Run: headless pygame with SDL's dummy video driver; simulated clock (each Clock.tick advances the game by its frame time, no real sleeping); random seed 0; keys injected as events and as key.get_pressed() state; no mouse input; restart key SPACE tapped at the start of phases 3 and 4.
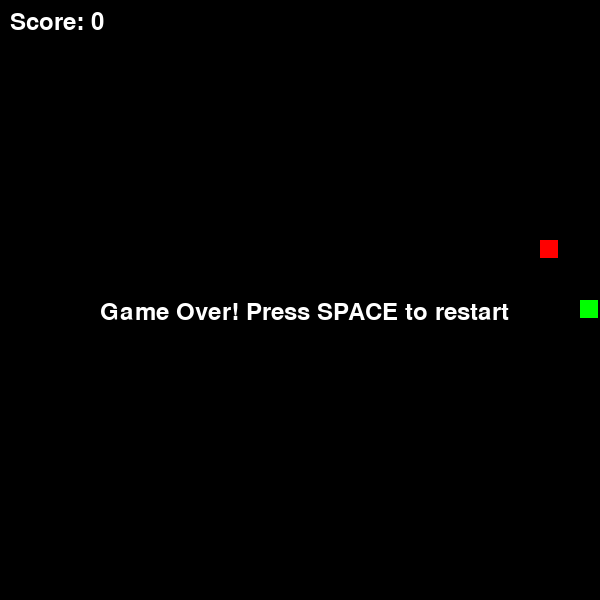
Frame 1 of 4 · flips 1–60 · no input
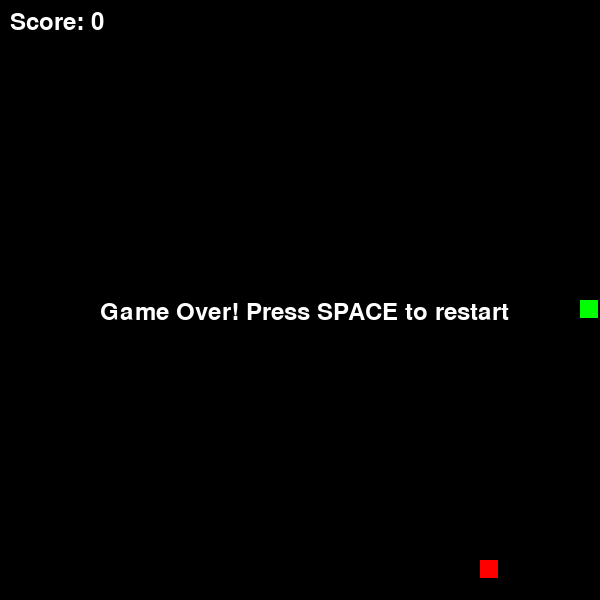
Frame 2 of 4 · flips 61–180 · tapped SPACE, RETURN · held RIGHT (→), D
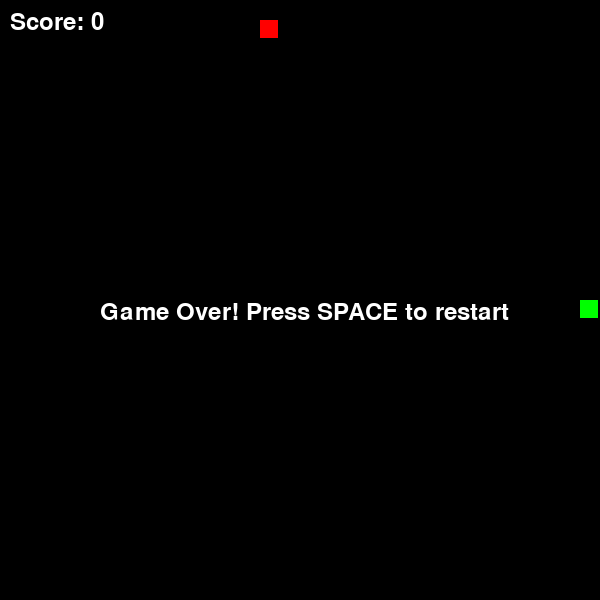
Frame 3 of 4 · flips 181–300 · tapped SPACE · held DOWN (↓), S
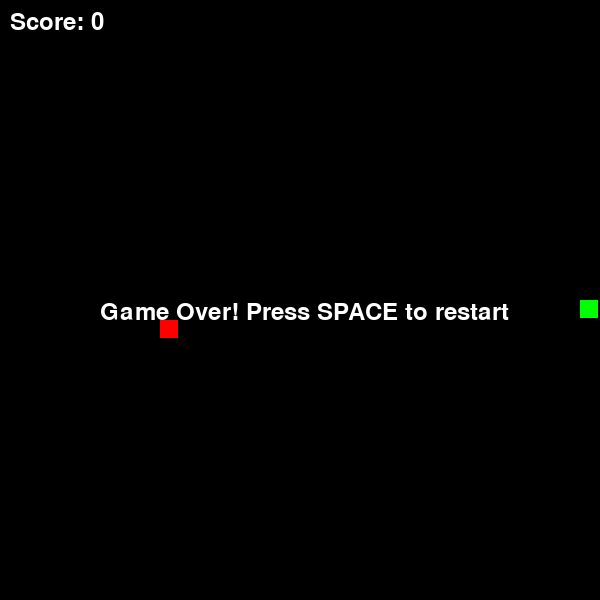
Frame 4 of 4 · flips 301–420 · tapped SPACE · held LEFT (←), A, UP (↑), W

The pygame program that drew these frames:

import pygame
import random
import sys

# Initialize Pygame
pygame.init()

# Constants
WINDOW_SIZE = 600
GRID_SIZE = 20
GRID_COUNT = WINDOW_SIZE // GRID_SIZE

# Colors
BLACK = (0, 0, 0)
WHITE = (255, 255, 255)
GREEN = (0, 255, 0)
RED = (255, 0, 0)

# Set up the display
screen = pygame.display.set_mode((WINDOW_SIZE, WINDOW_SIZE))
pygame.display.set_caption("Snake Game")

class Snake:
    def __init__(self):
        self.reset()

    def reset(self):
        self.body = [(GRID_COUNT // 2, GRID_COUNT // 2)]
        self.direction = [1, 0]  # Start moving right
        self.grow = False

    def move(self):
        head = self.body[0]
        new_head = (head[0] + self.direction[0], head[1] + self.direction[1])
        
        # Check for collisions with walls
        if (new_head[0] < 0 or new_head[0] >= GRID_COUNT or
            new_head[1] < 0 or new_head[1] >= GRID_COUNT):
            return False

        # Check for collisions with self
        if new_head in self.body:
            return False

        self.body.insert(0, new_head)
        if not self.grow:
            self.body.pop()
        else:
            self.grow = False
        return True

    def change_direction(self, new_direction):
        # Prevent 180-degree turns
        if (new_direction[0] != -self.direction[0] or 
            new_direction[1] != -self.direction[1]):
            self.direction = new_direction

class Food:
    def __init__(self):
        self.position = self.generate_position()

    def generate_position(self, snake_body=None):
        while True:
            x = random.randint(0, GRID_COUNT - 1)
            y = random.randint(0, GRID_COUNT - 1)
            position = (x, y)
            if snake_body is None or position not in snake_body:
                return position

def main():
    clock = pygame.time.Clock()
    snake = Snake()
    food = Food()
    score = 0
    game_over = False

    while True:
        for event in pygame.event.get():
            if event.type == pygame.QUIT:
                pygame.quit()
                sys.exit()
            elif event.type == pygame.KEYDOWN:
                if not game_over:
                    if event.key == pygame.K_UP:
                        snake.change_direction([0, -1])
                    elif event.key == pygame.K_DOWN:
                        snake.change_direction([0, 1])
                    elif event.key == pygame.K_LEFT:
                        snake.change_direction([-1, 0])
                    elif event.key == pygame.K_RIGHT:
                        snake.change_direction([1, 0])
                elif event.key == pygame.K_SPACE:
                    # Reset game
                    snake.reset()
                    food.position = food.generate_position(snake.body)
                    score = 0
                    game_over = False

        if not game_over:
            # Move snake
            if not snake.move():
                game_over = True

            # Check for food collision
            if snake.body[0] == food.position:
                snake.grow = True
                food.position = food.generate_position(snake.body)
                score += 1

        # Draw everything
        screen.fill(BLACK)
        
        # Draw snake
        for segment in snake.body:
            pygame.draw.rect(screen, GREEN,
                           (segment[0] * GRID_SIZE, segment[1] * GRID_SIZE,
                            GRID_SIZE - 2, GRID_SIZE - 2))

        # Draw food
        pygame.draw.rect(screen, RED,
                        (food.position[0] * GRID_SIZE, food.position[1] * GRID_SIZE,
                         GRID_SIZE - 2, GRID_SIZE - 2))

        # Draw score
        font = pygame.font.Font(None, 36)
        score_text = font.render(f'Score: {score}', True, WHITE)
        screen.blit(score_text, (10, 10))

        if game_over:
            game_over_text = font.render('Game Over! Press SPACE to restart', True, WHITE)
            screen.blit(game_over_text, (WINDOW_SIZE//2 - 200, WINDOW_SIZE//2))

        pygame.display.flip()
        clock.tick(10)  # Control game speed

if __name__ == "__main__":
    main() 
